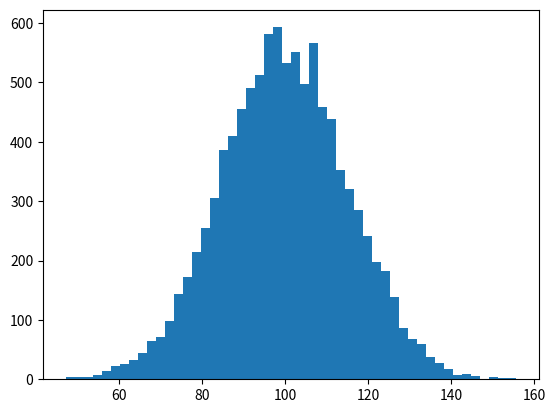

This chart was generated by the following Python code: (Note: this script raises an exception after producing the figure.)
import numpy as np
import matplotlib.mlab as mlab
import matplotlib.pyplot as plt

# http://www.cnblogs.com/python-life/articles/6084059.html

# example data
mu = 100  # mean of distribution
sigma = 15  # standard deviation of distribution
x = mu + sigma * np.random.randn(10000)

num_bins = 50
# the histogram of the data
# n : sample size ; bins :
n, bins, patches = plt.hist(x, num_bins, normed=1, facecolor='blue', alpha=0.5)
# add a 'best fit' line
y = mlab.normpdf(bins, mu, sigma)
plt.plot(bins, y, 'r--')
plt.xlabel('Smarts')
plt.ylabel('Probability')
plt.title(r'Histogram of IQ: $\mu=100$, $\sigma=15$')

# Tweak spacing to prevent clipping of ylabel
plt.subplots_adjust(left=0.15)
plt.show()